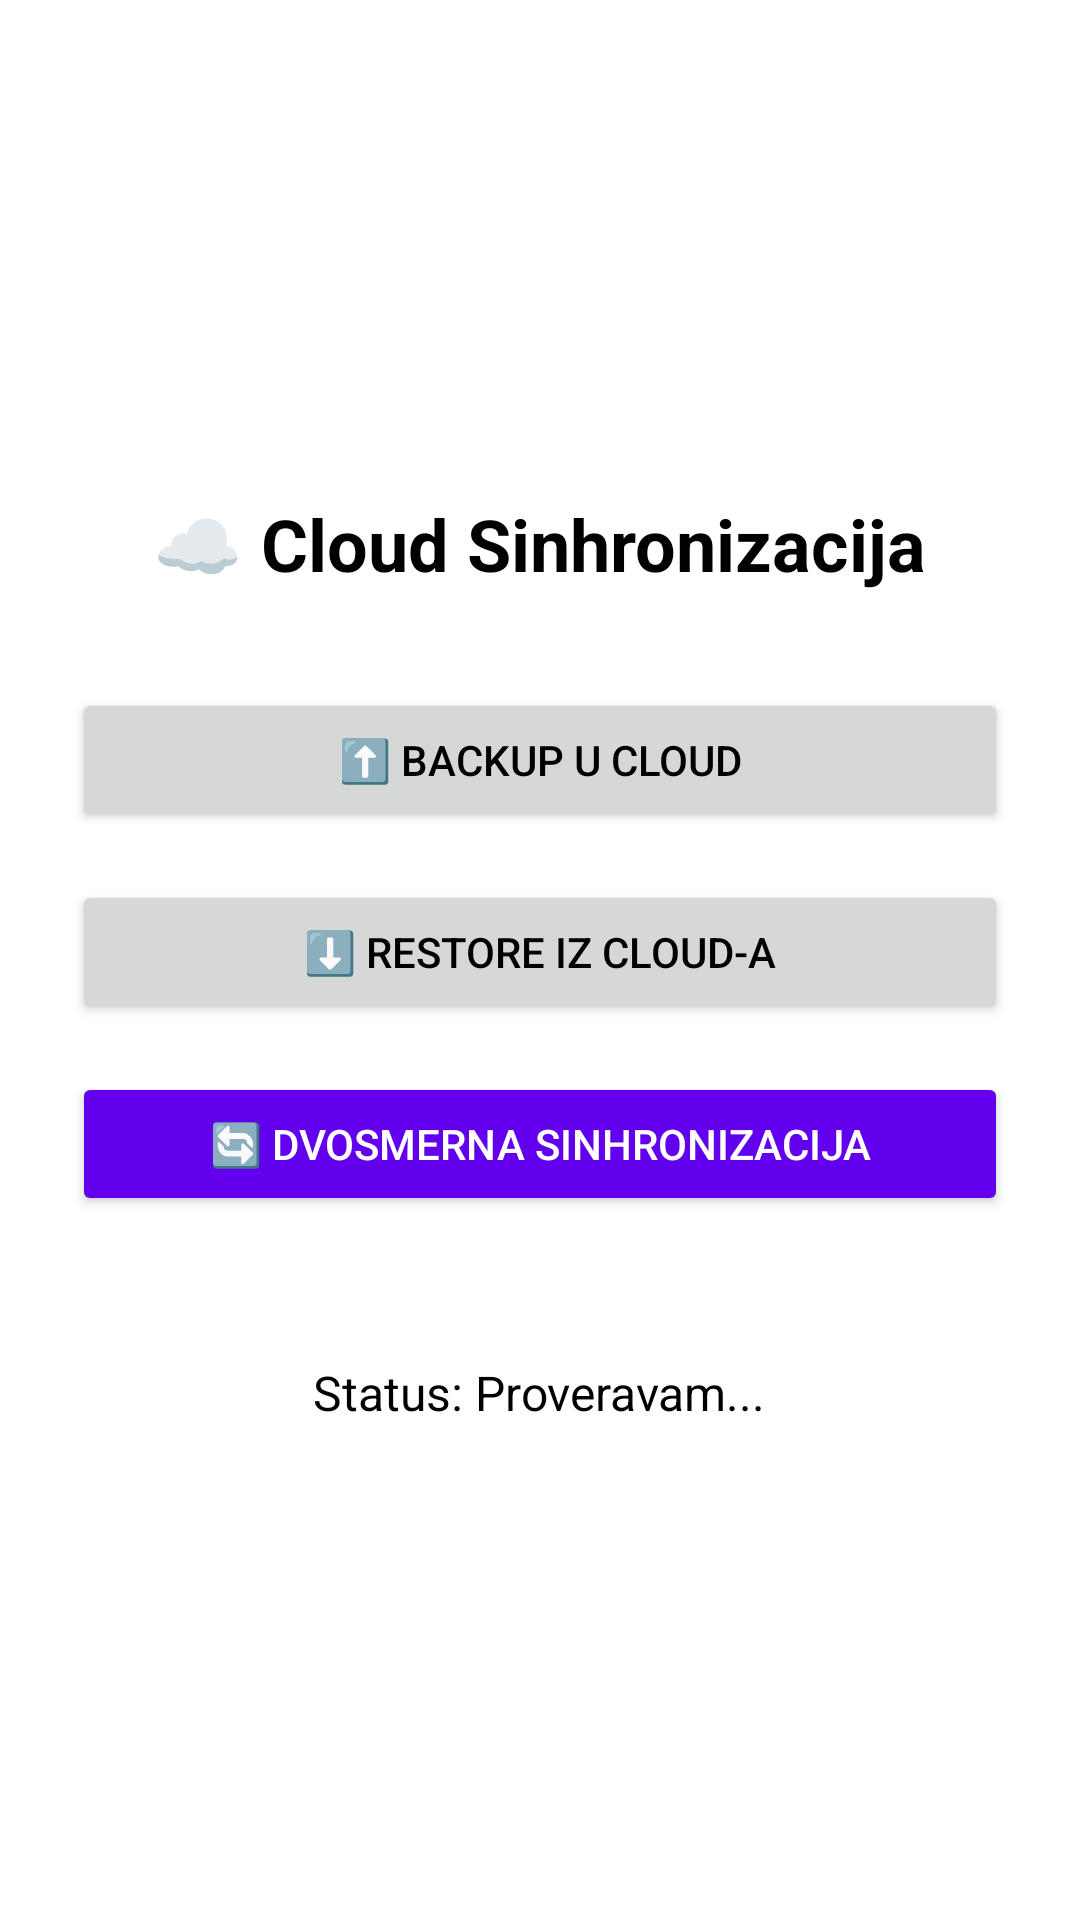

Android layout source for this screen:
<!-- AndroidManifest.xml: activity theme Theme.SuperstockGO.NoActionBar -->
<!-- res/layout/activity_cloud_sync.xml -->
<?xml version="1.0" encoding="utf-8"?>
<LinearLayout xmlns:android="http://schemas.android.com/apk/res/android"
    xmlns:app="http://schemas.android.com/apk/res-auto"
    android:layout_width="match_parent"
    android:layout_height="match_parent"
    android:orientation="vertical"
    android:padding="24dp"
    android:gravity="center">

    <TextView
        android:layout_width="wrap_content"
        android:layout_height="wrap_content"
        android:text="☁️ Cloud Sinhronizacija"
        android:textSize="24sp"
        android:textStyle="bold"
        android:layout_marginBottom="32dp" />

    <Button
        android:id="@+id/btnBackup"
        android:layout_width="match_parent"
        android:layout_height="wrap_content"
        android:text="⬆️ Backup u Cloud"
        android:layout_marginBottom="16dp" />

    <Button
        android:id="@+id/btnRestore"
        android:layout_width="match_parent"
        android:layout_height="wrap_content"
        android:text="⬇️ Restore iz Cloud-a"
        android:layout_marginBottom="16dp" />

    <Button
        android:id="@+id/btnSyncBothWays"
        android:layout_width="match_parent"
        android:layout_height="wrap_content"
        android:text="🔄 Dvosmerna sinhronizacija"
        android:layout_marginBottom="32dp"
        android:backgroundTint="@color/purple_500"
        android:textColor="@color/white" />

    <ProgressBar
        android:id="@+id/progressBar"
        android:layout_width="wrap_content"
        android:layout_height="wrap_content"
        android:visibility="gone" />

    <TextView
        android:id="@+id/tvStatus"
        android:layout_width="wrap_content"
        android:layout_height="wrap_content"
        android:text="Status: Proveravam..."
        android:textSize="16sp"
        android:layout_marginTop="16dp" />

</LinearLayout>
<!-- resources referenced by this layout -->
<resources>
  <color name="purple_500">#FF6200EE</color>
  <color name="white">#FFFFFFFF</color>
  <style name="Theme.SuperstockGO.NoActionBar" parent="Theme.SuperstockGO">
          
      </style>
  <style name="Theme.SuperstockGO" parent="Theme.MaterialComponents.DayNight.NoActionBar">
          <item name="colorPrimary">@color/purple_500</item>
          <item name="colorPrimaryVariant">@color/purple_700</item>
          <item name="colorOnPrimary">@color/white</item>
          <item name="colorSecondary">@color/teal_200</item>
          <item name="colorSecondaryVariant">@color/teal_700</item>
          <item name="colorOnSecondary">@color/black</item>
          <item name="android:statusBarColor">@color/purple_700</item>
  
          
          <item name="actionMenuTextColor">@color/white</item>
  
          
          <item name="popupMenuStyle">@style/PopupMenuStyle</item>
          <item name="android:popupMenuStyle">@style/PopupMenuStyle</item>
  
          
          <item name="toolbarStyle">@style/MyToolbarStyle</item>
  
          
          <item name="android:alertDialogTheme">@style/MyAlertDialogStyle</item>
          <item name="android:textColor">@color/black</item>
          <item name="android:textColorHint">@color/darker_gray</item>
      </style>
  <color name="purple_700">#FF3700B3</color>
  <color name="teal_200">#FF03DAC5</color>
  <color name="teal_700">#FF018786</color>
  <color name="black">#FF000000</color>
  <style name="PopupMenuStyle" parent="ThemeOverlay.AppCompat.Light">
          <item name="android:textColor">@color/black</item>      
          <item name="android:background">@color/white</item>     
          <item name="android:itemBackground">@color/light_gray</item> 
      </style>
  <style name="MyToolbarStyle" parent="@style/Widget.AppCompat.Toolbar">
          <item name="titleTextColor">@color/white</item>
          <item name="subtitleTextColor">@color/white</item>
          <item name="android:textColorPrimary">@color/white</item>
          
          <item name="popupTheme">@style/PopupMenuStyle</item>
      </style>
  <style name="MyAlertDialogStyle" parent="ThemeOverlay.MaterialComponents.Dialog.Alert">
          <item name="android:textColorPrimary">@color/black</item>
          <item name="android:textColor">@color/black</item>
          <item name="android:textColorHint">@color/darker_gray</item>
          <item name="android:background">@color/white</item>
      </style>
  <color name="darker_gray">#757575</color>
  <color name="light_gray">#F5F5F5</color>
</resources>
